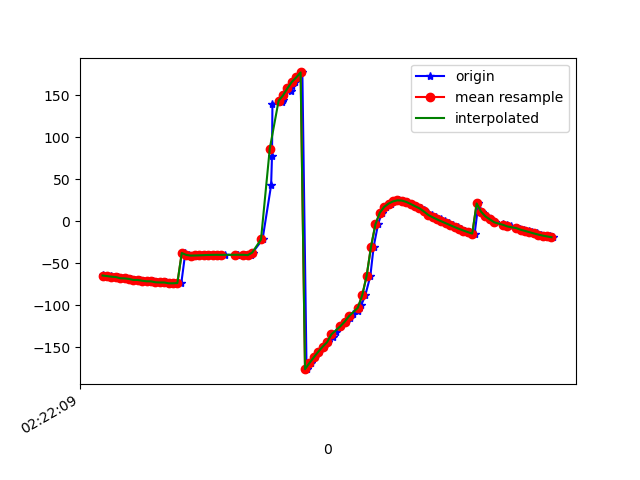

Data behind this chart, as committed beside it:
1617848530044, 544173606058097, -64.69605, 36.586136, -35.777863
1617848530054, 544173625288867, -64.76, 36.91, -36.09
1617848530078, 544173644519637, -65.4, 37.44, -35.24
1617848530091, 544173663750407, -66.12, 38.31, -35.52
1617848530112, 544173682981177, -66.52, 38.47, -34.69
1617848530131, 544173702211947, -67.99, 39.74, -34.17
1617848530148, 544173721442717, -68.16, 40.03, -34.05
1617848530169, 544173740673487, -68.8, 40.49, -32.84
1617848530189, 544173759904257, -70.01, 41.9, -33.14
1617848530212, 544173779135027, -70.02, 42.15, -32.67
1617848530227, 544173798365797, -70.93, 42.87, -31.11
1617848530245, 544173817596567, -71.6, 43.79, -31.55
1617848530268, 544173836827337, -71.66, 43.78, -30.58
1617848530289, 544173856058107, -72.78, 44.38, -28.77
1617848530303, 544173875288877, -73.02, 45.11, -29.16
1617848530327, 544173894519647, -73, 44.85, -28.3
1617848530341, 544173913750417, -73.97, 45.21, -27.11
1617848530360, 544173932981187, -74.09, 45.59, -27.69
1617848530379, 544173952211957, -73.89, 45.25, -27.51
1617848530398, 544173971442727, -73.7, 45.1, -27.44
1617848530416, 544173990673497, -37.87, 40.71, -34.09
1617848530435, 544174009904267, -40.16, 44.05, -28.56
1617848530458, 544174029135037, -40.99, 44.97, -26.28
1617848530473, 544174048365807, -40.86, 44.72, -25.92
1617848530492, 544174067596577, -40.69, 44.41, -25.57
1617848530511, 544174086827347, -40.46, 44.09, -25.24
1617848530528, 544174106058117, -40.26, 43.75, -24.89
1617848530552, 544174125288887, -40.12, 43.34, -24.48
1617848530578, 544174144519657, -40.1, 42.94, -23.97
1617848530598, 544174163750427, -40.14, 42.65, -23.37
1617848530651, 544174182981197, -40.13, 42.73, -22.72
1617848530653, 544174202211967, -40.08, 43.71, -22.2
1617848530657, 544174221442737, -40.01, 46.18, -22.26
1617848530687, 544174240795512, -40.07, 50.02, -22.99
1617848530707, 544174260026282, -40.49, 54.69, -24.03
1617848530716, 544174279257052, -40.4, 60.89, -26.3
1617848530722, 544174298487822, -37.42, 69.07, -32.56
1617848530767, 544174317718592, -21.73, 78.25, -52.43
1617848530806, 544174336949362, 42.77, 81.38, -121.7
1617848530810, 544174356180132, 77.25, 72.49, -161.5
1617848530812, 544174375410902, 139.5, 54.68, -170.4
1617848530856, 544174394641672, 141.9, 52.89, -174.9
1617848530859, 544174413872442, 144.7, 52.87, -179.5
1617848530862, 544174433103212, 149.7, 54.1, 174.8
1617848530897, 544174452333982, 155.5, 55.52, 169.3
1617848530899, 544174471564752, 160.6, 56.7, 165.4
1617848530913, 544174490795522, 165.8, 57.11, 162.5
1617848530930, 544174510026292, 171.1, 56.96, 160.7
1617848530948, 544174529257062, 177.1, 56.93, 159.5
1617848530967, 544174548487832, -176.2, 57.15, 158.5
1617848530988, 544174567718602, -169, 57.61, 158
1617848531007, 544174586949372, -162.2, 57.75, 158.7
1617848531025, 544174606180142, -155.6, 57.18, 160.5
1617848531045, 544174625410912, -149.5, 55.96, 163.2
1617848531063, 544174644641682, -144.3, 53.48, 166.9
1617848531089, 544174663872452, -138.2, 51.46, 170.3
1617848531099, 544174683103222, -131.4, 51.96, 172.8
1617848531120, 544174702333992, -125.3, 55.2, 175.3
1617848531145, 544174721564762, -119.8, 60.65, 177.2
1617848531165, 544174740795532, -115.2, 65.74, 178.1
1617848531179, 544174760026302, -111.1, 69.46, 177.7
... 47 more rows
